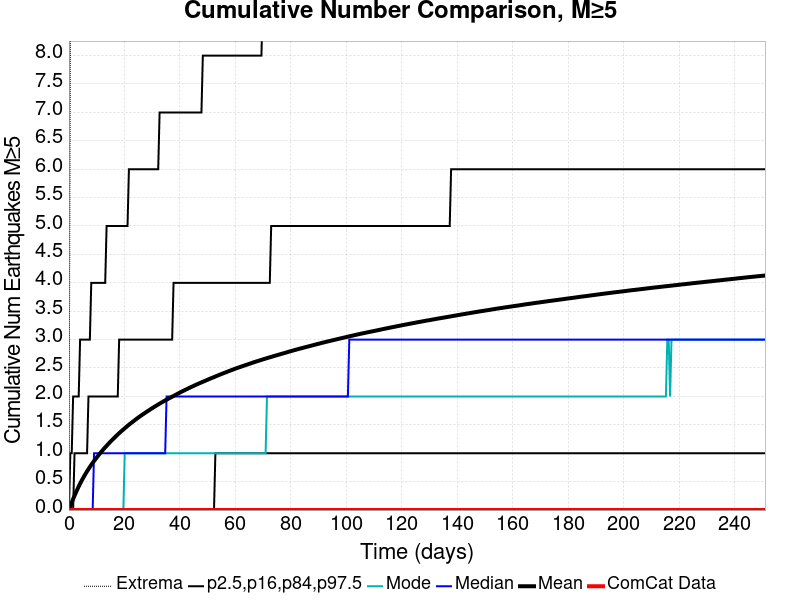

The file beside this chart, header and first rows:
Time (days), ComCat Data, Simulation Mean, Simulation Median, Simulation Mode, Simulation Minimum, Simulation Maximum, 2.5 %-ile, 16 %-ile, 84 %-ile, 97.5 %-ile
0.0, 0.0, 0.0, 0.0, 0.0, 0.0, 0.0, 0.0, 0.0, 0.0, 0.0
0.5027, 0.0, 0.06637, 0.0, 0.0, 0.0, 8.0, 0.0, 0.0, 0.0, 1.0
1.005, 0.0, 0.1325, 0.0, 0.0, 0.0, 14.0, 0.0, 0.0, 0.0, 1.0
1.508, 0.0, 0.1947, 0.0, 0.0, 0.0, 15.0, 0.0, 0.0, 0.0, 2.0
2.011, 0.0, 0.2522, 0.0, 0.0, 0.0, 17.0, 0.0, 0.0, 1.0, 2.0
2.513, 0.0, 0.3075, 0.0, 0.0, 0.0, 17.0, 0.0, 0.0, 1.0, 2.0
3.016, 0.0, 0.3626, 0.0, 0.0, 0.0, 18.0, 0.0, 0.0, 1.0, 2.0
3.519, 0.0, 0.4152, 0.0, 0.0, 0.0, 19.0, 0.0, 0.0, 1.0, 2.0
4.022, 0.0, 0.4652, 0.0, 0.0, 0.0, 20.0, 0.0, 0.0, 1.0, 3.0
4.524, 0.0, 0.5116, 0.0, 0.0, 0.0, 21.0, 0.0, 0.0, 1.0, 3.0
5.027, 0.0, 0.5563, 0.0, 0.0, 0.0, 23.0, 0.0, 0.0, 1.0, 3.0
5.53, 0.0, 0.6003, 0.0, 0.0, 0.0, 23.0, 0.0, 0.0, 1.0, 3.0
6.032, 0.0, 0.6419, 0.0, 0.0, 0.0, 24.0, 0.0, 0.0, 1.0, 3.0
6.535, 0.0, 0.6824, 0.0, 0.0, 0.0, 24.0, 0.0, 0.0, 1.0, 3.0
7.038, 0.0, 0.7209, 0.0, 0.0, 0.0, 25.0, 0.0, 0.0, 2.0, 3.0
7.54, 0.0, 0.7585, 0.0, 0.0, 0.0, 26.0, 0.0, 0.0, 2.0, 3.0
8.043, 0.0, 0.7957, 0.0, 0.0, 0.0, 27.0, 0.0, 0.0, 2.0, 4.0
8.546, 0.0, 0.8295, 0.0, 0.0, 0.0, 27.0, 0.0, 0.0, 2.0, 4.0
9.048, 0.0, 0.8631, 1.0, 0.0, 0.0, 28.0, 0.0, 0.0, 2.0, 4.0
9.551, 0.0, 0.8954, 1.0, 0.0, 0.0, 28.0, 0.0, 0.0, 2.0, 4.0
10.05, 0.0, 0.9271, 1.0, 0.0, 0.0, 28.0, 0.0, 0.0, 2.0, 4.0
10.56, 0.0, 0.959, 1.0, 0.0, 0.0, 28.0, 0.0, 0.0, 2.0, 4.0
11.06, 0.0, 0.9894, 1.0, 0.0, 0.0, 28.0, 0.0, 0.0, 2.0, 4.0
11.56, 0.0, 1.02, 1.0, 0.0, 0.0, 28.0, 0.0, 0.0, 2.0, 4.0
12.06, 0.0, 1.048, 1.0, 0.0, 0.0, 29.0, 0.0, 0.0, 2.0, 4.0
12.57, 0.0, 1.077, 1.0, 0.0, 0.0, 29.0, 0.0, 0.0, 2.0, 4.0
13.07, 0.0, 1.105, 1.0, 0.0, 0.0, 29.0, 0.0, 0.0, 2.0, 4.0
13.57, 0.0, 1.131, 1.0, 0.0, 0.0, 29.0, 0.0, 0.0, 2.0, 5.0
14.08, 0.0, 1.158, 1.0, 0.0, 0.0, 29.0, 0.0, 0.0, 2.0, 5.0
14.58, 0.0, 1.184, 1.0, 0.0, 0.0, 29.0, 0.0, 0.0, 2.0, 5.0
15.08, 0.0, 1.21, 1.0, 0.0, 0.0, 29.0, 0.0, 0.0, 2.0, 5.0
15.58, 0.0, 1.234, 1.0, 0.0, 0.0, 30.0, 0.0, 0.0, 2.0, 5.0
16.09, 0.0, 1.258, 1.0, 0.0, 0.0, 31.0, 0.0, 0.0, 2.0, 5.0
16.59, 0.0, 1.283, 1.0, 0.0, 0.0, 31.0, 0.0, 0.0, 2.0, 5.0
17.09, 0.0, 1.307, 1.0, 0.0, 0.0, 31.0, 0.0, 0.0, 2.0, 5.0
17.59, 0.0, 1.331, 1.0, 0.0, 0.0, 31.0, 0.0, 0.0, 2.0, 5.0
18.1, 0.0, 1.354, 1.0, 0.0, 0.0, 31.0, 0.0, 0.0, 3.0, 5.0
18.6, 0.0, 1.376, 1.0, 0.0, 0.0, 31.0, 0.0, 0.0, 3.0, 5.0
19.1, 0.0, 1.398, 1.0, 0.0, 0.0, 31.0, 0.0, 0.0, 3.0, 5.0
19.6, 0.0, 1.418, 1.0, 0.0, 0.0, 31.0, 0.0, 0.0, 3.0, 5.0
20.11, 0.0, 1.44, 1.0, 1.0, 0.0, 31.0, 0.0, 0.0, 3.0, 5.0
20.61, 0.0, 1.46, 1.0, 1.0, 0.0, 32.0, 0.0, 0.0, 3.0, 5.0
21.11, 0.0, 1.481, 1.0, 1.0, 0.0, 32.0, 0.0, 0.0, 3.0, 5.0
21.62, 0.0, 1.502, 1.0, 1.0, 0.0, 32.0, 0.0, 0.0, 3.0, 6.0
22.12, 0.0, 1.521, 1.0, 1.0, 0.0, 32.0, 0.0, 0.0, 3.0, 6.0
22.62, 0.0, 1.54, 1.0, 1.0, 0.0, 32.0, 0.0, 0.0, 3.0, 6.0
23.12, 0.0, 1.559, 1.0, 1.0, 0.0, 32.0, 0.0, 0.0, 3.0, 6.0
23.63, 0.0, 1.578, 1.0, 1.0, 0.0, 33.0, 0.0, 0.0, 3.0, 6.0
24.13, 0.0, 1.597, 1.0, 1.0, 0.0, 33.0, 0.0, 0.0, 3.0, 6.0
24.63, 0.0, 1.616, 1.0, 1.0, 0.0, 33.0, 0.0, 0.0, 3.0, 6.0
25.13, 0.0, 1.634, 1.0, 1.0, 0.0, 33.0, 0.0, 0.0, 3.0, 6.0
25.64, 0.0, 1.651, 1.0, 1.0, 0.0, 34.0, 0.0, 0.0, 3.0, 6.0
26.14, 0.0, 1.668, 1.0, 1.0, 0.0, 34.0, 0.0, 0.0, 3.0, 6.0
26.64, 0.0, 1.685, 1.0, 1.0, 0.0, 34.0, 0.0, 0.0, 3.0, 6.0
27.15, 0.0, 1.701, 1.0, 1.0, 0.0, 34.0, 0.0, 0.0, 3.0, 6.0
27.65, 0.0, 1.718, 1.0, 1.0, 0.0, 34.0, 0.0, 0.0, 3.0, 6.0
28.15, 0.0, 1.734, 1.0, 1.0, 0.0, 34.0, 0.0, 0.0, 3.0, 6.0
28.65, 0.0, 1.75, 1.0, 1.0, 0.0, 34.0, 0.0, 0.0, 3.0, 6.0
29.16, 0.0, 1.767, 1.0, 1.0, 0.0, 34.0, 0.0, 0.0, 3.0, 6.0
29.66, 0.0, 1.783, 1.0, 1.0, 0.0, 34.0, 0.0, 0.0, 3.0, 6.0
... 440 more rows
